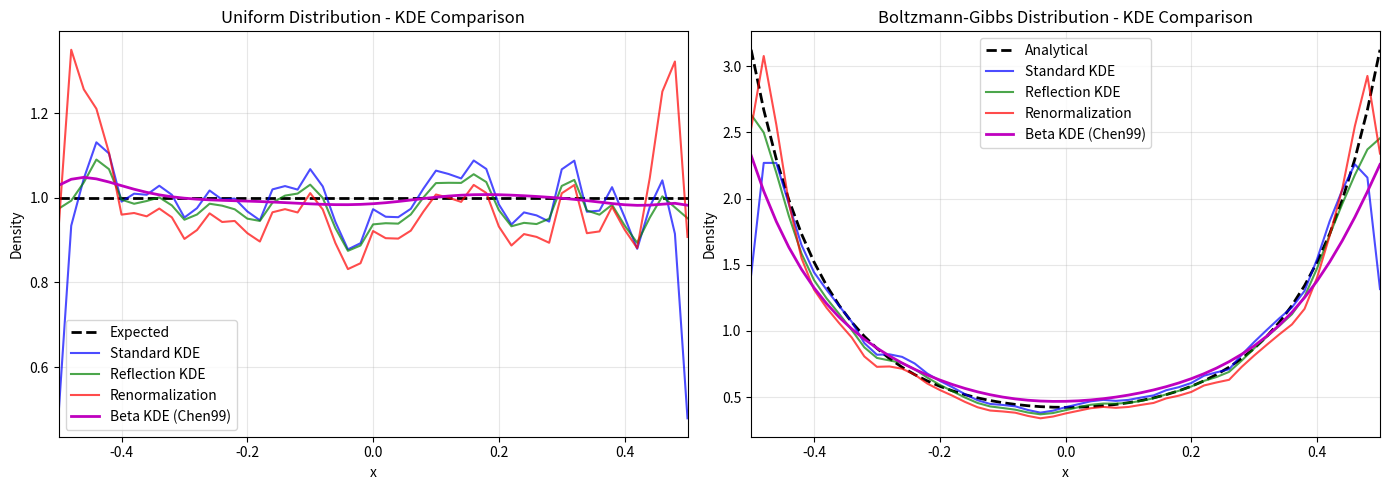

Source code (Python):
"""
Boundary-corrected KDE for particle density estimation (Issue #709).

This module provides KDE methods that correctly handle domain boundaries,
avoiding the ~50% density underestimation at boundaries that occurs with
standard KDE.

Three methods are provided:

1. **Reflection KDE** (Schuster 1985): Creates ghost particles by mirroring
   across boundaries. Simple but has boundary/adjacent redistribution issue.

2. **Renormalization KDE**: Normalizes truncated kernel at each evaluation
   point. More uniform near boundaries but computationally more expensive.

3. **Beta KDE** (Chen 1999): Uses Beta distribution kernels that adapt shape
   based on distance from boundaries. Theoretically optimal, no ghost particles
   needed, but 1D only.

Example:
    >>> from mfg_pde.utils.numerical.particle import reflection_kde, beta_kde
    >>> particles = np.random.uniform(-0.5, 0.5, 5000)
    >>> x_eval = np.linspace(-0.5, 0.5, 51)
    >>> # Reflection method (works in nD)
    >>> density_ref = reflection_kde(particles, x_eval, bandwidth=0.05,
    ...                              bounds=[(-0.5, 0.5)])
    >>> # Beta kernel method (1D only, most accurate)
    >>> density_beta = beta_kde(particles, x_eval, bandwidth=0.05,
    ...                         bounds=(-0.5, 0.5))

Reference:
    - Chen (1999). "Beta kernel estimators for density functions"
    - Karunamuni & Alberts (2005). "On boundary correction in kernel density estimation"
    - Schuster (1985). "Incorporating support constraints into nonparametric estimators"

Issue #709: FPParticleSolver boundary bias fix
"""

from __future__ import annotations

from itertools import product
from typing import TYPE_CHECKING

import numpy as np

if TYPE_CHECKING:
    from numpy.typing import NDArray

# Try to import scipy
try:
    from scipy.special import beta as beta_func
    from scipy.stats import beta as beta_dist
    from scipy.stats import gaussian_kde

    SCIPY_AVAILABLE = True
except ImportError:
    gaussian_kde = None
    beta_func = None
    beta_dist = None
    SCIPY_AVAILABLE = False


def create_ghost_particles(
    particles: NDArray[np.floating],
    bounds: list[tuple[float, float]],
    bandwidth: float | NDArray[np.floating],
    n_bandwidths: float = 3.0,
) -> NDArray[np.floating]:
    """
    Create ghost (mirror) particles for reflection KDE (dimension-agnostic).

    For each particle near boundaries, create all necessary reflections
    including face, edge, and corner reflections. This requires up to
    2^k reflections for particles near k boundaries.

    Args:
        particles: Particle positions, shape (N,) for 1D or (N, d) for nD
        bounds: Domain bounds [(xmin, xmax), ...] - length determines dimension
        bandwidth: KDE bandwidth - scalar or per-dimension array
        n_bandwidths: Number of bandwidths for reflection zone (default: 3.0)

    Returns:
        Ghost particles with same shape convention as input:
        - 1D input (N,) -> output (M,)
        - nD input (N, d) -> output (M, d)

    Example (1D):
        >>> particles = np.array([0.05, 0.1, 0.5, 0.9, 0.95])
        >>> ghosts = create_ghost_particles(particles, [(0.0, 1.0)], bandwidth=0.1)
        >>> # ghosts = [-0.05, -0.1, 1.1, 1.05]

    Example (2D corner):
        >>> particles = np.array([[0.05, 0.05]])  # Near corner
        >>> ghosts = create_ghost_particles(particles, [(0, 1), (0, 1)], bandwidth=0.1)
        >>> # Creates 3 ghosts: (-0.05, 0.05), (0.05, -0.05), (-0.05, -0.05)
    """
    # Normalize to 2D array for unified processing
    particles = np.atleast_1d(particles)
    is_1d = particles.ndim == 1
    if is_1d:
        particles = particles.reshape(-1, 1)

    ndim = len(bounds)

    # Handle scalar bandwidth
    if np.isscalar(bandwidth):
        bandwidth_arr = np.full(ndim, bandwidth)
    else:
        bandwidth_arr = np.asarray(bandwidth)

    ghost_list = []

    # For each particle, determine which boundaries it's near
    # and create all 2^k reflections (where k = number of nearby boundaries)
    for p in particles:
        # Find which boundaries this particle is near
        # Each dimension can be: 0=no reflection, -1=reflect left, +1=reflect right
        boundary_status = []
        for d in range(ndim):
            xmin, xmax = bounds[d]
            bw_d = bandwidth_arr[d] if d < len(bandwidth_arr) else bandwidth_arr[0]
            reflection_zone = n_bandwidths * bw_d

            status = [0]  # Always include "no reflection" option
            if p[d] < xmin + reflection_zone:
                status.append(-1)  # Near left boundary
            if p[d] > xmax - reflection_zone:
                status.append(+1)  # Near right boundary
            boundary_status.append(status)

        # Generate all combinations of reflections
        for combo in product(*boundary_status):
            # Skip the identity (no reflection at all)
            if all(s == 0 for s in combo):
                continue

            # Create reflected particle
            ghost = p.copy()
            for d, s in enumerate(combo):
                if s == -1:  # Reflect across left boundary
                    ghost[d] = 2 * bounds[d][0] - ghost[d]
                elif s == +1:  # Reflect across right boundary
                    ghost[d] = 2 * bounds[d][1] - ghost[d]

            ghost_list.append(ghost)

    # Return with same shape convention as input
    if ghost_list:
        ghosts = np.array(ghost_list, dtype=particles.dtype)
        return ghosts.ravel() if is_1d else ghosts
    else:
        return np.array([], dtype=particles.dtype) if is_1d else np.empty((0, ndim), dtype=particles.dtype)


def reflection_kde(
    particles: NDArray[np.floating],
    eval_points: NDArray[np.floating],
    bandwidth: float | str | NDArray[np.floating],
    bounds: list[tuple[float, float]],
    n_bandwidths: float = 3.0,
    normalize: bool = True,
) -> NDArray[np.floating]:
    """
    Boundary-corrected KDE using reflection method (dimension-agnostic).

    Creates ghost particles by reflecting particles near boundaries,
    then applies standard KDE to the augmented particle set.

    This eliminates the ~50% density underestimation at boundaries
    that occurs with standard KDE.

    Args:
        particles: Particle positions, shape (N,) for 1D or (N, d) for nD
        eval_points: Points at which to evaluate density
            - 1D: shape (M,)
            - nD: shape (M, d)
        bandwidth: KDE bandwidth - float, 'scott', 'silverman', or per-dim array
        bounds: Domain bounds [(xmin, xmax), ...] - length determines dimension
        n_bandwidths: Number of bandwidths for reflection zone (default: 3.0)
        normalize: If True (default), normalize density to integrate to 1 using
            grid-based quadrature (assumes eval_points form a regular grid).
            Set to False for scattered/meshfree points and normalize externally
            using appropriate integration weights (e.g., Voronoi volumes).

    Returns:
        Density estimates at eval_points, shape (M,)

    Example (1D):
        >>> particles = np.random.uniform(-0.5, 0.5, 5000)
        >>> x_eval = np.linspace(-0.5, 0.5, 51)
        >>> density = reflection_kde(particles, x_eval, bandwidth=0.05,
        ...                          bounds=[(-0.5, 0.5)])

    Example (2D, regular grid):
        >>> particles = np.random.uniform([0, 0], [1, 1], (2000, 2))
        >>> grid = np.column_stack([XX.ravel(), YY.ravel()])
        >>> density = reflection_kde(particles, grid, bandwidth=0.1,
        ...                          bounds=[(0, 1), (0, 1)])

    Example (2D, scattered points with Voronoi normalization):
        >>> raw_kde = reflection_kde(particles, scattered_pts, bandwidth=0.1,
        ...                          bounds=[(0, 1), (0, 1)], normalize=False)
        >>> density = raw_kde / np.sum(raw_kde * voronoi_volumes)

    Note:
        For periodic BC, use standard KDE (no boundary bias).
        For Dirichlet/absorbing BC, this method may not be appropriate.
    """
    if not SCIPY_AVAILABLE:
        raise RuntimeError("scipy is required for KDE. Install with: pip install scipy")

    # Normalize arrays
    particles = np.atleast_1d(particles)
    eval_points = np.atleast_1d(eval_points)
    is_1d = particles.ndim == 1
    ndim = len(bounds)

    if is_1d:
        particles = particles.reshape(-1, 1)
        eval_points = eval_points.reshape(-1, 1)

    # Handle bandwidth selection
    if isinstance(bandwidth, str):
        bw_method = bandwidth
        # Estimate bandwidth value for ghost particle creation
        kde_temp = gaussian_kde(particles.T, bw_method=bw_method)
        if ndim == 1:
            bandwidth_value = kde_temp.factor * np.std(particles, ddof=1)
        else:
            bandwidth_value = np.mean(np.diag(kde_temp.covariance)) ** 0.5
    else:
        bw_method = bandwidth if np.isscalar(bandwidth) else None
        bandwidth_value = bandwidth

    # Create ghost particles
    ghost_particles = create_ghost_particles(particles, bounds, bandwidth_value, n_bandwidths)

    # Augmented particle set
    n_real = len(particles)
    if len(ghost_particles) > 0:
        if is_1d:
            ghost_particles = ghost_particles.reshape(-1, 1)
        particles_augmented = np.vstack([particles, ghost_particles])
    else:
        particles_augmented = particles

    n_augmented = len(particles_augmented)

    # Standard KDE on augmented set (scipy expects shape (d, N))
    if bw_method is not None:
        kde = gaussian_kde(particles_augmented.T, bw_method=bw_method)
    else:
        kde = gaussian_kde(particles_augmented.T)

    density = kde(eval_points.T)

    # CRITICAL FIX (Issue #711): scipy KDE normalizes by 1/(N+M) where M is ghost count.
    # Ghost particles complete boundary mass but shouldn't dilute density.
    # Correct by multiplying by (N+M)/N to restore proper normalization.
    if n_augmented > n_real:
        density = density * (n_augmented / n_real)

    # Clip points outside domain to zero
    for d in range(ndim):
        xmin, xmax = bounds[d]
        outside_mask = (eval_points[:, d] < xmin) | (eval_points[:, d] > xmax)
        density[outside_mask] = 0

    # Domain normalization: ensure density integrates to 1 over the domain.
    # The (N+M)/N correction above is approximate — in nD, corner particles get
    # more ghosts than edge particles, making the uniform factor imprecise.
    # Explicit normalization corrects residual mass error. (Issue #718)
    #
    # NOTE: This grid-based normalization assumes eval_points form a regular grid.
    # For scattered/meshfree points, set normalize=False and use external
    # normalization with appropriate integration weights (e.g., Voronoi volumes).
    if normalize and eval_points.shape[0] > 1:
        dV = 1.0
        for d in range(ndim):
            unique_coords = np.unique(eval_points[:, d])
            if len(unique_coords) > 1:
                dV *= (unique_coords[-1] - unique_coords[0]) / (len(unique_coords) - 1)
        total_mass = np.sum(density) * dV
        if total_mass > 1e-10:
            density = density / total_mass

    return density


# =============================================================================
# Beta Kernel KDE (Chen 1999)
# =============================================================================


def beta_kde(
    particles: NDArray[np.floating],
    eval_points: NDArray[np.floating],
    bandwidth: float | NDArray[np.floating],
    bounds: tuple[float, float] | list[tuple[float, float]],
) -> NDArray[np.floating]:
    """
    Boundary-corrected KDE using Beta kernels (Chen 1999), dimension-agnostic.

    Beta kernels naturally adapt their shape based on distance from boundaries:
    - At boundaries: asymmetric kernel, all mass inside domain
    - At interior: symmetric kernel, similar to Gaussian

    This method achieves optimal MSE = O(h^4) even at boundaries, without
    ghost particles or normalization factors.

    For nD, uses product kernel: K(t; x) = prod_d K_Beta(t_d; a_d, b_d)

    Args:
        particles: Particle positions, shape (N,) for 1D or (N, d) for nD
        eval_points: Points at which to evaluate density
            - 1D: shape (M,)
            - nD: shape (M, d)
        bandwidth: KDE bandwidth - scalar or per-dimension array
        bounds: Domain bounds
            - 1D: tuple (xmin, xmax)
            - nD: list [(xmin, xmax), (ymin, ymax), ...]

    Returns:
        Density estimates at eval_points, shape (M,)

    Mathematical formulation:
        For data on [0,1], the Beta kernel estimator is:

        f_hat(x) = (1/n) * sum_i K_Beta(X_i; a(x), b(x))

        where:
        - a(x) = x/h + 1
        - b(x) = (1-x)/h + 1
        - K_Beta(t; a, b) = t^(a-1) * (1-t)^(b-1) / B(a, b)

        For nD, use product kernel:
        K(t; x) = prod_d K_Beta(t_d; a_d(x_d), b_d(x_d))

    Example (1D):
        >>> particles = np.random.uniform(-0.5, 0.5, 5000)
        >>> x_eval = np.linspace(-0.5, 0.5, 51)
        >>> density = beta_kde(particles, x_eval, bandwidth=0.05,
        ...                    bounds=(-0.5, 0.5))

    Example (2D):
        >>> particles = np.random.uniform([0, 0], [1, 1], (2000, 2))
        >>> grid = np.column_stack([XX.ravel(), YY.ravel()])
        >>> density = beta_kde(particles, grid, bandwidth=0.1,
        ...                    bounds=[(0, 1), (0, 1)])

    Reference:
        Chen, S. X. (1999). "Beta kernel estimators for density functions."
        Computational Statistics & Data Analysis, 31(2), 131-145.

    Note:
        - Optimal for bounded support; naturally handles boundaries.
        - Bandwidth h should be chosen appropriately (typically 0.01-0.1).
        - For nD, product kernel assumes approximate independence between dimensions.
    """
    if not SCIPY_AVAILABLE:
        raise RuntimeError("scipy is required for Beta KDE. Install with: pip install scipy")

    # Normalize input arrays
    particles = np.atleast_1d(particles)
    eval_points = np.atleast_1d(eval_points)

    # Detect 1D vs nD from bounds format
    if isinstance(bounds, tuple) and len(bounds) == 2 and not isinstance(bounds[0], tuple):
        # 1D case: bounds = (xmin, xmax)
        bounds = [bounds]
        is_1d = True
    else:
        # nD case: bounds = [(xmin, xmax), ...]
        is_1d = particles.ndim == 1

    ndim = len(bounds)

    if is_1d:
        particles = particles.reshape(-1, 1)
        eval_points = eval_points.reshape(-1, 1)

    n = len(particles)
    m = len(eval_points)

    # Handle bandwidth - scalar or per-dimension
    if np.isscalar(bandwidth):
        bandwidth_arr = np.full(ndim, bandwidth)
    else:
        bandwidth_arr = np.asarray(bandwidth)

    # Transform particles to [0, 1]^d
    particles_01 = np.zeros_like(particles)
    domain_lengths = np.zeros(ndim)
    for d in range(ndim):
        xmin, xmax = bounds[d]
        domain_lengths[d] = xmax - xmin
        particles_01[:, d] = (particles[:, d] - xmin) / domain_lengths[d]

    # Clip to valid range (numerical safety)
    particles_01 = np.clip(particles_01, 1e-10, 1 - 1e-10)

    # Scaled bandwidth for [0,1] domain
    h_scaled = bandwidth_arr / domain_lengths

    density = np.zeros(m)

    for j in range(m):
        x = eval_points[j]

        # Transform evaluation point to [0, 1]^d
        x_01 = np.zeros(ndim)
        outside = False
        for d in range(ndim):
            xmin, xmax = bounds[d]
            x_01[d] = (x[d] - xmin) / domain_lengths[d]
            if x_01[d] < 0 or x_01[d] > 1:
                outside = True
                break

        if outside:
            density[j] = 0
            continue

        # Product kernel: K(t; x) = prod_d K_Beta(t_d; a_d, b_d)
        # Start with all ones, multiply by each dimension's contribution
        kernel_values = np.ones(n)

        for d in range(ndim):
            h_d = h_scaled[d]
            # Beta kernel parameters (Chen 1999, Eq. 2.1)
            a_d = x_01[d] / h_d + 1
            b_d = (1 - x_01[d]) / h_d + 1

            # Evaluate Beta(a, b) PDF at each particle position for this dimension
            kernel_values *= beta_dist.pdf(particles_01[:, d], a_d, b_d)

        # Average over all particles
        density[j] = np.mean(kernel_values)

    # Scale back to original domain (product of domain lengths for nD)
    total_domain_volume = np.prod(domain_lengths)
    density = density / total_domain_volume

    return density


def renormalization_kde(
    particles: NDArray[np.floating],
    eval_points: NDArray[np.floating],
    bandwidth: float,
    bounds: list[tuple[float, float]],
) -> NDArray[np.floating]:
    """
    Boundary-corrected KDE using kernel renormalization (dimension-agnostic).

    At each evaluation point, the truncated kernel is renormalized so that
    it integrates to 1 over the valid domain. This eliminates boundary bias
    without creating ghost particles.

    Args:
        particles: Particle positions, shape (N,) for 1D or (N, d) for nD
        eval_points: Points at which to evaluate density
        bandwidth: KDE bandwidth (scalar)
        bounds: Domain bounds [(xmin, xmax), ...] - length determines dimension

    Returns:
        Density estimates at eval_points, shape (M,)

    Mathematical formulation:
        f_hat(x) = (1/n) * sum_i K_h(x - X_i) / integral_D K_h(x - y) dy

        The normalization factor at x is computed using the Gaussian CDF:
        Z(x) = prod_d [Phi((x_d - L_d)/h) - Phi((x_d - U_d)/h)]

    Note:
        More computationally expensive than reflection KDE due to
        per-point normalization, but provides more uniform estimates.
    """
    if not SCIPY_AVAILABLE:
        raise RuntimeError("scipy is required for KDE. Install with: pip install scipy")

    from scipy.stats import norm

    # Normalize arrays
    particles = np.atleast_1d(particles)
    eval_points = np.atleast_1d(eval_points)
    is_1d = particles.ndim == 1
    ndim = len(bounds)

    if is_1d:
        particles = particles.reshape(-1, 1)
        eval_points = eval_points.reshape(-1, 1)

    m = len(eval_points)

    # Standard KDE (scipy expects shape (d, N))
    kde = gaussian_kde(particles.T, bw_method=bandwidth)

    # Get raw density values
    density_raw = kde(eval_points.T)

    # Compute normalization factors for each eval point
    # Z(x) = product over dimensions of [Phi((U-x)/h) - Phi((L-x)/h)]
    h = bandwidth
    normalization = np.ones(m)

    for d in range(ndim):
        xmin, xmax = bounds[d]
        # For each eval point, compute the integral of Gaussian kernel over [xmin, xmax]
        # Integral = Phi((xmax - x)/h) - Phi((xmin - x)/h)
        z_right = norm.cdf((xmax - eval_points[:, d]) / h)
        z_left = norm.cdf((xmin - eval_points[:, d]) / h)
        normalization *= z_right - z_left

    # Avoid division by zero at boundaries
    normalization = np.maximum(normalization, 1e-10)

    # Renormalized density
    density = density_raw / normalization

    # Clip points outside domain to zero
    for d in range(ndim):
        xmin, xmax = bounds[d]
        outside_mask = (eval_points[:, d] < xmin) | (eval_points[:, d] > xmax)
        density[outside_mask] = 0

    # Domain normalization: ensure density integrates to 1 over the domain.
    # Kernel renormalization corrects boundary bias but may not perfectly
    # preserve total mass. Explicit normalization fixes residual error. (Issue #718)
    if eval_points.shape[0] > 1:
        dV = 1.0
        for d in range(ndim):
            unique_coords = np.unique(eval_points[:, d])
            if len(unique_coords) > 1:
                dV *= (unique_coords[-1] - unique_coords[0]) / (len(unique_coords) - 1)
        total_mass = np.sum(density) * dV
        if total_mass > 1e-10:
            density = density / total_mass

    return density


# =============================================================================
# Legacy aliases for backward compatibility
# =============================================================================


def create_ghost_particles_1d(
    particles: NDArray[np.floating],
    xmin: float,
    xmax: float,
    bandwidth: float,
    n_bandwidths: float = 3.0,
) -> NDArray[np.floating]:
    """Legacy 1D alias. Use create_ghost_particles() instead."""
    return create_ghost_particles(particles, [(xmin, xmax)], bandwidth, n_bandwidths)


def reflection_kde_1d(
    particles: NDArray[np.floating],
    x_eval: NDArray[np.floating],
    bandwidth: float | str,
    xmin: float,
    xmax: float,
    n_bandwidths: float = 3.0,
) -> NDArray[np.floating]:
    """Legacy 1D alias. Use reflection_kde() instead."""
    return reflection_kde(particles, x_eval, bandwidth, [(xmin, xmax)], n_bandwidths)


def create_ghost_particles_nd(
    particles: NDArray[np.floating],
    bounds: list[tuple[float, float]],
    bandwidth: float | NDArray[np.floating],
    n_bandwidths: float = 3.0,
) -> NDArray[np.floating]:
    """Legacy nD alias. Use create_ghost_particles() instead."""
    return create_ghost_particles(particles, bounds, bandwidth, n_bandwidths)


def reflection_kde_nd(
    particles: NDArray[np.floating],
    grid_points: NDArray[np.floating],
    bandwidth: float | str | NDArray[np.floating],
    bounds: list[tuple[float, float]],
    n_bandwidths: float = 3.0,
) -> NDArray[np.floating]:
    """Legacy nD alias. Use reflection_kde() instead."""
    return reflection_kde(particles, grid_points, bandwidth, bounds, n_bandwidths)


# =============================================================================
# Smoke Test
# =============================================================================

if __name__ == "__main__":
    """Smoke test for boundary-corrected KDE methods."""
    import matplotlib.pyplot as plt

    print("Testing boundary-corrected KDE (Issue #709)...")
    print("=" * 70)

    np.random.seed(42)
    xmin, xmax = -0.5, 0.5
    N_particles = 5000
    bw = 0.05

    # Uniform distribution
    particles_1d = np.random.uniform(xmin, xmax, N_particles)
    x_eval = np.linspace(xmin, xmax, 51)

    # Expected: uniform density = 1.0 (since domain length = 1.0)
    expected_density = 1.0

    # =======================================================================
    # Test 1: Compare all 1D methods
    # =======================================================================
    print("\n1. Comparing all boundary-corrected KDE methods (1D uniform)...")

    # Standard KDE (biased)
    kde_standard = gaussian_kde(particles_1d, bw_method=bw)
    density_standard = kde_standard(x_eval)

    # Reflection KDE
    density_reflection = reflection_kde(particles_1d, x_eval, bandwidth=bw, bounds=[(xmin, xmax)])

    # Renormalization KDE
    density_renorm = renormalization_kde(particles_1d, x_eval, bandwidth=bw, bounds=[(xmin, xmax)])

    # Beta KDE (Chen 1999)
    density_beta = beta_kde(particles_1d, x_eval, bandwidth=bw, bounds=(xmin, xmax))

    print(f"\n   {'Method':<20} {'Boundary':<12} {'Adjacent':<12} {'Center':<12}")
    print(f"   {'-' * 20} {'-' * 12} {'-' * 12} {'-' * 12}")
    print(f"   {'Expected':<20} {expected_density:<12.4f} {expected_density:<12.4f} {expected_density:<12.4f}")
    print(
        f"   {'Standard KDE':<20} {density_standard[0]:<12.4f} {density_standard[1]:<12.4f} {density_standard[25]:<12.4f}"
    )
    print(
        f"   {'Reflection KDE':<20} {density_reflection[0]:<12.4f} {density_reflection[1]:<12.4f} {density_reflection[25]:<12.4f}"
    )
    print(
        f"   {'Renormalization':<20} {density_renorm[0]:<12.4f} {density_renorm[1]:<12.4f} {density_renorm[25]:<12.4f}"
    )
    print(f"   {'Beta KDE (Chen99)':<20} {density_beta[0]:<12.4f} {density_beta[1]:<12.4f} {density_beta[25]:<12.4f}")

    # Accuracy comparison
    print("\n   Boundary accuracy (% of expected):")
    print(f"   {'Standard KDE':<20} {100 * density_standard[0] / expected_density:.1f}%")
    print(f"   {'Reflection KDE':<20} {100 * density_reflection[0] / expected_density:.1f}%")
    print(f"   {'Renormalization':<20} {100 * density_renorm[0] / expected_density:.1f}%")
    print(f"   {'Beta KDE (Chen99)':<20} {100 * density_beta[0] / expected_density:.1f}%")

    # =======================================================================
    # Test 2: Boltzmann-Gibbs distribution (non-uniform, towel-on-beach)
    # =======================================================================
    print("\n2. Testing with Boltzmann-Gibbs distribution...")

    # Towel-on-beach potential: V(x) = -2x^2
    # Equilibrium density: m(x) = exp(2x^2/sigma^2) / Z
    sigma = 0.5

    def boltzmann_gibbs(x):
        """Boltzmann-Gibbs density for V(x) = -2x^2."""
        from scipy.integrate import quad

        unnorm = np.exp(2 * x**2 / sigma**2)
        Z, _ = quad(lambda y: np.exp(2 * y**2 / sigma**2), xmin, xmax)
        return unnorm / Z

    # Sample from Boltzmann-Gibbs using rejection sampling
    def sample_boltzmann_gibbs(n_samples):
        samples = []
        # Upper bound for rejection sampling
        M = np.exp(2 * 0.5**2 / sigma**2) * 1.1
        while len(samples) < n_samples:
            x_proposal = np.random.uniform(xmin, xmax)
            u = np.random.uniform(0, M)
            if u < np.exp(2 * x_proposal**2 / sigma**2):
                samples.append(x_proposal)
        return np.array(samples)

    particles_bg = sample_boltzmann_gibbs(N_particles)
    m_analytical = np.array([boltzmann_gibbs(x) for x in x_eval])

    # Apply KDE methods
    density_std_bg = gaussian_kde(particles_bg, bw_method=bw)(x_eval)
    density_ref_bg = reflection_kde(particles_bg, x_eval, bandwidth=bw, bounds=[(xmin, xmax)])
    density_renorm_bg = renormalization_kde(particles_bg, x_eval, bandwidth=bw, bounds=[(xmin, xmax)])
    density_beta_bg = beta_kde(particles_bg, x_eval, bandwidth=bw, bounds=(xmin, xmax))

    print(f"\n   {'Method':<20} {'Boundary':<12} {'Analytical':<12} {'Accuracy':<12}")
    print(f"   {'-' * 20} {'-' * 12} {'-' * 12} {'-' * 12}")
    print(
        f"   {'Standard KDE':<20} {density_std_bg[0]:<12.4f} {m_analytical[0]:<12.4f} {100 * density_std_bg[0] / m_analytical[0]:.1f}%"
    )
    print(
        f"   {'Reflection KDE':<20} {density_ref_bg[0]:<12.4f} {m_analytical[0]:<12.4f} {100 * density_ref_bg[0] / m_analytical[0]:.1f}%"
    )
    print(
        f"   {'Renormalization':<20} {density_renorm_bg[0]:<12.4f} {m_analytical[0]:<12.4f} {100 * density_renorm_bg[0] / m_analytical[0]:.1f}%"
    )
    print(
        f"   {'Beta KDE (Chen99)':<20} {density_beta_bg[0]:<12.4f} {m_analytical[0]:<12.4f} {100 * density_beta_bg[0] / m_analytical[0]:.1f}%"
    )

    # =======================================================================
    # Test 3: Ghost particle creation
    # =======================================================================
    print("\n3. Testing ghost particle creation...")

    particles_test = np.array([0.05, 0.1, 0.5, 0.9, 0.95])
    ghosts = create_ghost_particles(particles_test, [(0.0, 1.0)], bandwidth=0.1)

    print(f"   Original: {particles_test}")
    print(f"   Ghosts:   {ghosts}")
    assert len(ghosts) == 4, f"Expected 4 ghost particles, got {len(ghosts)}"
    print("   Ghost particle creation: PASSED")

    # =======================================================================
    # Test 4: 2D KDE comparison (all methods)
    # =======================================================================
    print("\n4. Testing 2D KDE methods...")

    particles_2d = np.random.uniform([0, 0], [1, 1], (3000, 2))
    grid_x = np.linspace(0, 1, 21)
    grid_y = np.linspace(0, 1, 21)
    XX, YY = np.meshgrid(grid_x, grid_y)
    grid_points = np.column_stack([XX.ravel(), YY.ravel()])

    bounds_2d = [(0, 1), (0, 1)]
    bw_2d = 0.08

    # Standard KDE
    kde_std_2d = gaussian_kde(particles_2d.T, bw_method=bw_2d)
    density_std_2d = kde_std_2d(grid_points.T)

    # Reflection KDE
    density_ref_2d = reflection_kde(particles_2d, grid_points, bandwidth=bw_2d, bounds=bounds_2d)

    # Renormalization KDE
    density_renorm_2d = renormalization_kde(particles_2d, grid_points, bandwidth=bw_2d, bounds=bounds_2d)

    # Beta KDE (now supports nD!)
    density_beta_2d = beta_kde(particles_2d, grid_points, bandwidth=bw_2d, bounds=bounds_2d)

    # Expected uniform density = 1.0
    corner_idx = 0  # (0, 0)
    center_idx = len(density_std_2d) // 2

    print(f"\n   {'Method':<20} {'Corner(0,0)':<12} {'Center':<12} {'Ratio':<12}")
    print(f"   {'-' * 20} {'-' * 12} {'-' * 12} {'-' * 12}")
    print(f"   {'Expected':<20} {'1.0000':<12} {'1.0000':<12} {'1.00':<12}")
    print(
        f"   {'Standard KDE':<20} {density_std_2d[corner_idx]:<12.4f} {density_std_2d[center_idx]:<12.4f} {density_std_2d[corner_idx] / density_std_2d[center_idx]:<12.2f}"
    )
    print(
        f"   {'Reflection KDE':<20} {density_ref_2d[corner_idx]:<12.4f} {density_ref_2d[center_idx]:<12.4f} {density_ref_2d[corner_idx] / density_ref_2d[center_idx]:<12.2f}"
    )
    print(
        f"   {'Renormalization':<20} {density_renorm_2d[corner_idx]:<12.4f} {density_renorm_2d[center_idx]:<12.4f} {density_renorm_2d[corner_idx] / density_renorm_2d[center_idx]:<12.2f}"
    )
    print(
        f"   {'Beta KDE (Chen99)':<20} {density_beta_2d[corner_idx]:<12.4f} {density_beta_2d[center_idx]:<12.4f} {density_beta_2d[corner_idx] / density_beta_2d[center_idx]:<12.2f}"
    )

    # Check Beta KDE corner accuracy
    assert density_beta_2d[corner_idx] > 0.7, f"Beta KDE corner should be > 0.7, got {density_beta_2d[corner_idx]:.4f}"
    print("\n   2D Beta KDE: PASSED")

    # =======================================================================
    # Visualization
    # =======================================================================
    print("\n" + "=" * 70)
    print("Generating comparison plot...")

    fig, axes = plt.subplots(1, 2, figsize=(14, 5))

    # Plot 1: Uniform distribution
    ax1 = axes[0]
    ax1.axhline(y=expected_density, color="k", linestyle="--", linewidth=2, label="Expected")
    ax1.plot(x_eval, density_standard, "b-", alpha=0.7, label="Standard KDE")
    ax1.plot(x_eval, density_reflection, "g-", alpha=0.7, label="Reflection KDE")
    ax1.plot(x_eval, density_renorm, "r-", alpha=0.7, label="Renormalization")
    ax1.plot(x_eval, density_beta, "m-", linewidth=2, label="Beta KDE (Chen99)")
    ax1.set_xlabel("x")
    ax1.set_ylabel("Density")
    ax1.set_title("Uniform Distribution - KDE Comparison")
    ax1.legend()
    ax1.set_xlim(xmin, xmax)
    ax1.grid(True, alpha=0.3)

    # Plot 2: Boltzmann-Gibbs distribution
    ax2 = axes[1]
    ax2.plot(x_eval, m_analytical, "k--", linewidth=2, label="Analytical")
    ax2.plot(x_eval, density_std_bg, "b-", alpha=0.7, label="Standard KDE")
    ax2.plot(x_eval, density_ref_bg, "g-", alpha=0.7, label="Reflection KDE")
    ax2.plot(x_eval, density_renorm_bg, "r-", alpha=0.7, label="Renormalization")
    ax2.plot(x_eval, density_beta_bg, "m-", linewidth=2, label="Beta KDE (Chen99)")
    ax2.set_xlabel("x")
    ax2.set_ylabel("Density")
    ax2.set_title("Boltzmann-Gibbs Distribution - KDE Comparison")
    ax2.legend()
    ax2.set_xlim(xmin, xmax)
    ax2.grid(True, alpha=0.3)

    plt.tight_layout()
    plt.savefig("/tmp/kde_boundary_comparison.png", dpi=150)
    print("   Plot saved to: /tmp/kde_boundary_comparison.png")
    plt.show()

    print("\n" + "=" * 70)
    print("All boundary-corrected KDE tests passed!")
